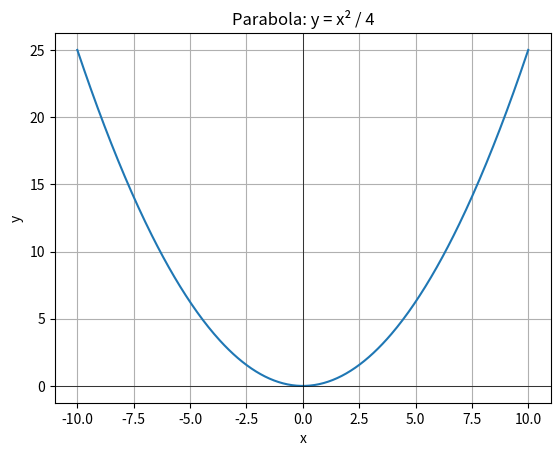

Source code (Python):
import numpy as np
import matplotlib.pyplot as plt

x = np.linspace(-10, 10, 400)
y = x**2 / 4  # y² = 4ax form (standard parabola)

plt.figure()
plt.plot(x, y)
plt.title('Parabola: y = x² / 4')
plt.xlabel('x')
plt.ylabel('y')
plt.grid(True)
plt.axhline(0, color='black', linewidth=0.5)
plt.axvline(0, color='black', linewidth=0.5)
plt.show()
